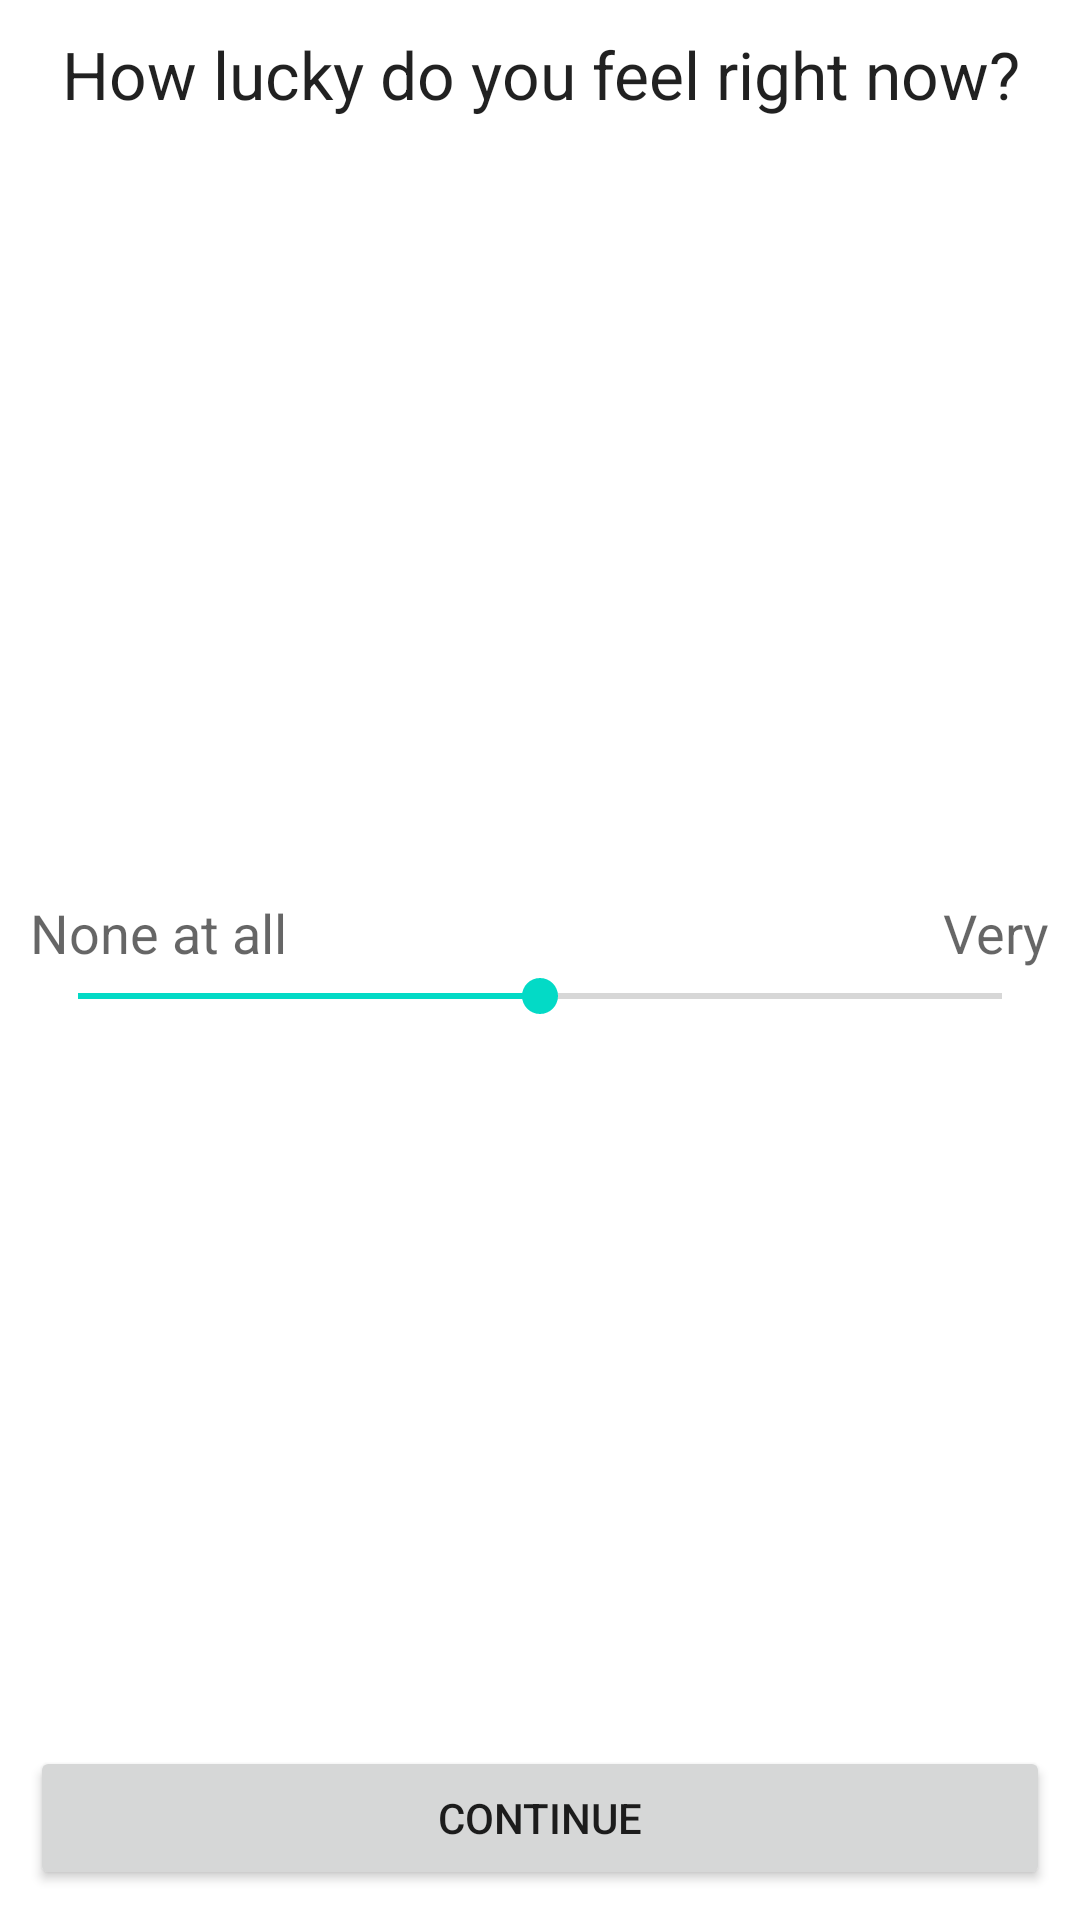

The Android layout XML behind this screen, and the referenced resources:
<!-- AndroidManifest.xml: fallback theme Theme.MaterialComponents.DayNight.NoActionBar -->
<!-- res/layout/initial_survey.xml -->
<?xml version="1.0" encoding="utf-8"?>
<LinearLayout xmlns:android="http://schemas.android.com/apk/res/android"
    android:layout_width="fill_parent"
    android:layout_height="fill_parent"
    android:gravity="center_horizontal"
    android:orientation="vertical"
    android:weightSum="1" >

    <RelativeLayout
        android:id="@+id/relativeLayout1"
        android:layout_width="fill_parent"
        android:layout_height="wrap_content"
        android:layout_margin="10dp" >

        <TextView
            android:id="@+id/moodPromptTextView"
            android:layout_width="fill_parent"
            android:layout_height="wrap_content"
            android:gravity="center"
            android:text="@string/start_survey_prompt"
            android:textAppearance="?android:attr/textAppearanceLarge" >
        </TextView>

        <LinearLayout
            android:layout_width="fill_parent"
            android:layout_height="wrap_content"
            android:layout_centerInParent="true"
            android:orientation="vertical" >

            <RelativeLayout
                android:layout_width="match_parent"
                android:layout_height="wrap_content" >

                <TextView
                    android:id="@+id/badMoodTextView"
                    android:layout_width="wrap_content"
                    android:layout_height="wrap_content"
                    android:layout_alignParentLeft="true"
                    android:text="@string/start_survey_low"
                    android:textAppearance="?android:attr/textAppearanceMedium" />

                <TextView
                    android:id="@+id/goodMoodTextView"
                    android:layout_width="wrap_content"
                    android:layout_height="wrap_content"
                    android:layout_alignParentRight="true"
                    android:text="@string/start_survey_high"
                    android:textAppearance="?android:attr/textAppearanceMedium" />
            </RelativeLayout>

            <SeekBar
                android:id="@+id/moodSeekBar"
                android:layout_width="fill_parent"
                android:layout_height="wrap_content"
                android:max="100"
                android:progress="50" />
        </LinearLayout>

        <Button
            android:id="@+id/playButton"
            android:layout_width="fill_parent"
            android:layout_height="wrap_content"
            android:layout_alignParentBottom="true"
            android:layout_alignParentRight="true"
            android:text="@string/next_continue" />
    </RelativeLayout>

</LinearLayout>
<!-- resources referenced by this layout -->
<resources>
  <string name="next_continue">Continue</string>
  <string name="start_survey_high">Very</string>
  <string name="start_survey_low">None at all</string>
  <string name="start_survey_prompt">How lucky do you feel right now?</string>
</resources>
